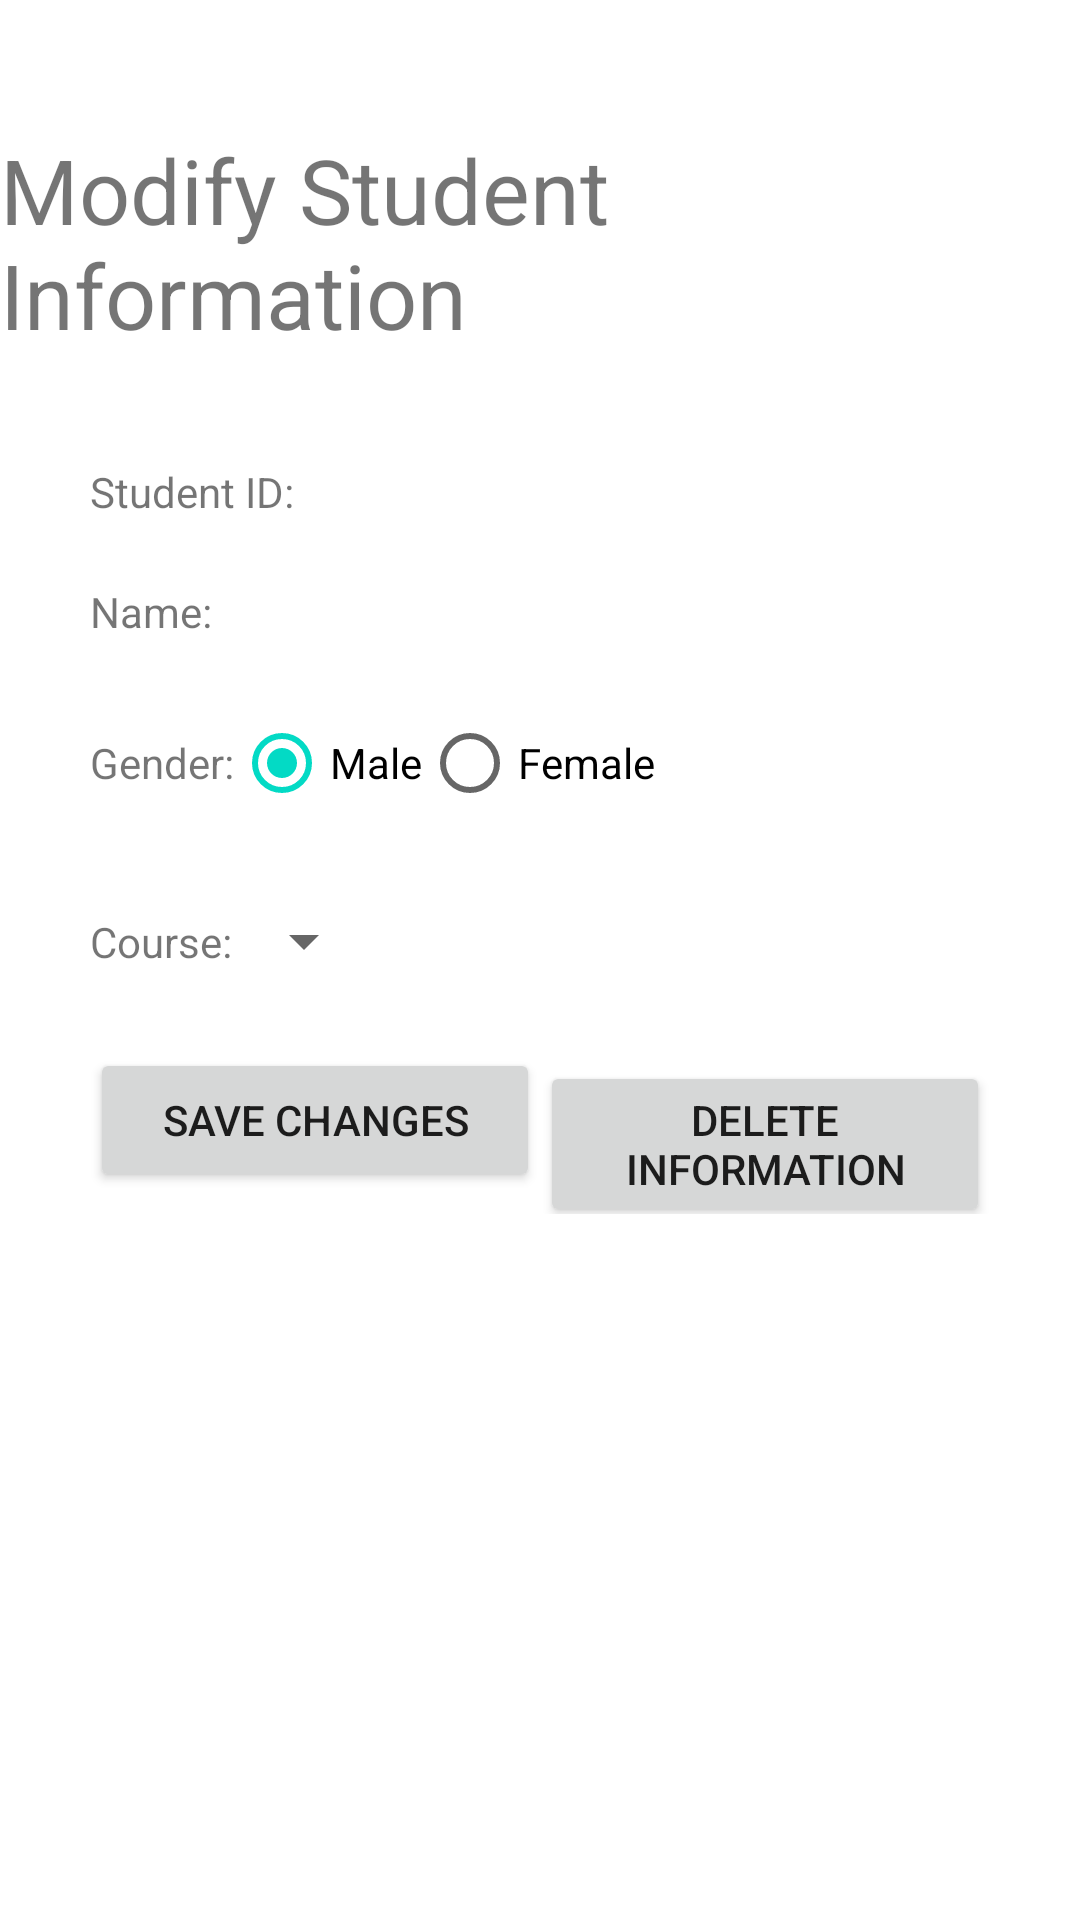

Produce the Android XML layout that renders to this screen, including the resource entries it uses.
<!-- AndroidManifest.xml: application theme AppTheme -->
<!-- res/layout/activity_repair_student_info.xml -->
<RelativeLayout xmlns:android="http://schemas.android.com/apk/res/android"
    android:layout_width="fill_parent"
    android:layout_height="fill_parent"
    android:background="@drawable/bg3" >

    <TextView
        android:id="@+id/textView1"
        android:layout_width="wrap_content"
        android:layout_height="wrap_content"
        android:layout_alignParentTop="true"
        android:layout_centerHorizontal="true"
        android:layout_marginTop="43dp"
        android:text="Modify Student Information"
        android:textSize="30sp" />

    <LinearLayout
        android:id="@+id/linearLayout1"
        android:layout_width="300dp"
        android:layout_height="wrap_content"
        android:layout_below="@+id/textView1"
        android:layout_centerHorizontal="true"
        android:layout_marginTop="36dp" >

        <TextView
            android:id="@+id/textView3"
            android:layout_width="wrap_content"
            android:layout_height="40dp"
            android:text="Student ID:" />

        <TextView
            android:id="@+id/repairnumtext"
            android:layout_width="250dp"
            android:layout_height="40dp"
            android:text="" />
    </LinearLayout>

    <LinearLayout
        android:id="@+id/LinearLayout01"
        android:layout_width="300dp"
        android:layout_height="wrap_content"
        android:layout_alignLeft="@+id/linearLayout3"
        android:layout_below="@+id/linearLayout3"
        android:layout_marginTop="18dp" >

        <TextView
            android:id="@+id/TextView03"
            android:layout_width="wrap_content"
            android:layout_height="43dp"
            android:gravity="center"
            android:text="Course:" />

        <Spinner
            android:id="@+id/spinner1"
            android:layout_width="wrap_content"
            android:layout_height="43dp"
            android:spinnerMode="dialog" />
    </LinearLayout>

    <LinearLayout
        android:id="@+id/LinearLayout02"
        android:layout_width="300dp"
        android:layout_height="40dp"
        android:layout_alignLeft="@+id/LinearLayout01"
        android:layout_below="@+id/linearLayout3"
        android:visibility="gone"
        android:layout_marginTop="12dp" >

        <TextView
            android:id="@+id/TextView04"
            android:layout_width="wrap_content"
            android:layout_height="wrap_content"
            android:text="Age:" />

        <EditText
            android:id="@+id/repairageedit"
            android:layout_width="wrap_content"
            android:layout_height="40dp"
            android:layout_weight="1" />
    </LinearLayout>

    <LinearLayout
        android:id="@+id/LinearLayout03"
        android:layout_width="300dp"
        android:layout_height="wrap_content"
        android:layout_alignLeft="@+id/LinearLayout01"
        android:layout_alignTop="@+id/LinearLayout01"
        android:layout_marginTop="52dp"
        android:visibility="gone"
        android:gravity="center|center_horizontal" >

        <TextView
            android:id="@+id/TextView05"
            android:layout_width="wrap_content"
            android:layout_height="40dp"
            android:gravity="center"
            android:text="Class:" />

        <EditText
            android:id="@+id/repairmarkedit"
            android:layout_width="match_parent"
            android:layout_height="40dp"
            android:ems="10"
            android:inputType="textMultiLine" />
    </LinearLayout>

    <LinearLayout
        android:layout_width="300dp"
        android:layout_height="wrap_content"
        android:layout_alignLeft="@+id/LinearLayout01"
        android:layout_below="@+id/LinearLayout01"
        android:layout_marginTop="14dp" >

        <Button
            android:id="@+id/repairsavebutton"
            android:layout_width="150dp"
            android:layout_height="wrap_content"
            android:text="Save Changes" />

        <Button
            android:id="@+id/repairdelbutton"
            android:layout_width="150dp"
            android:layout_height="wrap_content"
            android:text="Delete Information" />
    </LinearLayout>

    <LinearLayout
        android:id="@+id/linearLayout3"
        android:layout_width="300dp"
        android:layout_height="wrap_content"
        android:layout_alignLeft="@+id/linearLayout2"
        android:layout_below="@+id/linearLayout2" >

        <TextView
            android:id="@+id/TextView02"
            android:layout_width="wrap_content"
            android:layout_height="40dp"
            android:gravity="center"
            android:text="Gender:" />

        <RadioGroup
            android:id="@+id/radioGroup1"
            android:layout_width="match_parent"
            android:layout_height="40dp"
            android:orientation="horizontal" >

            <RadioButton
                android:id="@+id/repairradiomen"
                android:layout_width="wrap_content"
                android:layout_height="40dp"
                android:checked="true"
                android:text="Male" />

            <RadioButton
                android:id="@+id/repairradiowoman"
                android:layout_width="wrap_content"
                android:layout_height="40dp"
                android:text="Female" />
        </RadioGroup>
    </LinearLayout>

    <LinearLayout
        android:id="@+id/linearLayout2"
        android:layout_width="300dp"
        android:layout_height="wrap_content"
        android:layout_alignLeft="@+id/linearLayout1"
        android:layout_below="@+id/linearLayout1" >

        <TextView
            android:id="@+id/TextView01"
            android:layout_width="wrap_content"
            android:layout_height="40dp"
            android:text="Name:" />

        <TextView
            android:id="@+id/repairnametext"
            android:layout_width="match_parent"
            android:layout_height="40dp" />
    </LinearLayout>

</RelativeLayout>
<!-- resources referenced by this layout -->
<resources>

</resources>
